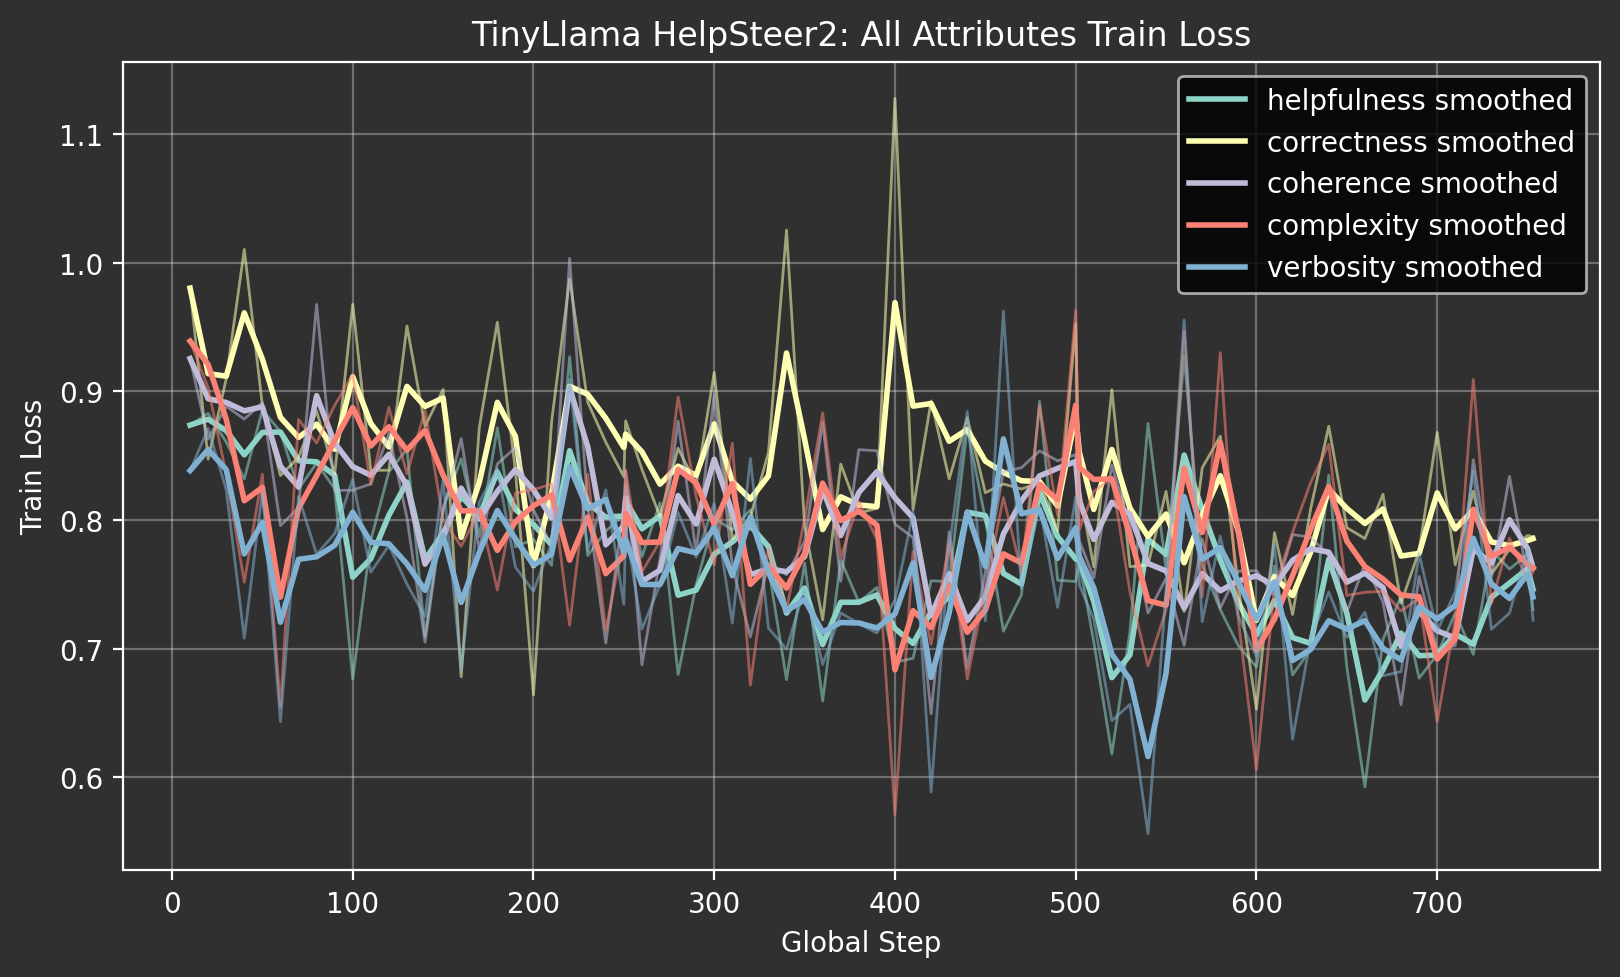

The data file committed next to this chart (first rows):
attribute, global_step, train_loss
helpfulness, 10, 0.8738
helpfulness, 20, 0.8829
helpfulness, 30, 0.8607
helpfulness, 40, 0.8319
helpfulness, 50, 0.8856
helpfulness, 60, 0.8687
helpfulness, 70, 0.824
helpfulness, 80, 0.8442
helpfulness, 90, 0.8244
helpfulness, 100, 0.6762
helpfulness, 110, 0.7843
helpfulness, 120, 0.8375
helpfulness, 130, 0.8551
helpfulness, 140, 0.7093
helpfulness, 150, 0.8098
helpfulness, 160, 0.8477
helpfulness, 170, 0.7873
helpfulness, 180, 0.8716
helpfulness, 190, 0.7792
helpfulness, 200, 0.785
helpfulness, 210, 0.7648
helpfulness, 220, 0.927
helpfulness, 230, 0.7723
helpfulness, 240, 0.7914
helpfulness, 250, 0.8041
helpfulness, 251, 0.8266
helpfulness, 260, 0.7714
helpfulness, 270, 0.8134
helpfulness, 280, 0.6798
helpfulness, 290, 0.7496
helpfulness, 300, 0.8014
helpfulness, 310, 0.7924
helpfulness, 320, 0.8079
helpfulness, 330, 0.7632
helpfulness, 340, 0.6759
helpfulness, 350, 0.7665
helpfulness, 360, 0.6593
helpfulness, 370, 0.7689
helpfulness, 380, 0.7361
helpfulness, 390, 0.7475
helpfulness, 400, 0.6894
helpfulness, 410, 0.6925
helpfulness, 420, 0.7528
helpfulness, 430, 0.7521
helpfulness, 440, 0.872
helpfulness, 450, 0.8007
helpfulness, 460, 0.7135
helpfulness, 470, 0.7419
helpfulness, 480, 0.8922
helpfulness, 490, 0.7532
helpfulness, 500, 0.7521
helpfulness, 502, 0.7672
helpfulness, 510, 0.7052
helpfulness, 520, 0.618
helpfulness, 530, 0.7128
helpfulness, 540, 0.875
helpfulness, 550, 0.7614
helpfulness, 560, 0.9279
helpfulness, 570, 0.7652
helpfulness, 580, 0.7303
... 330 more rows
